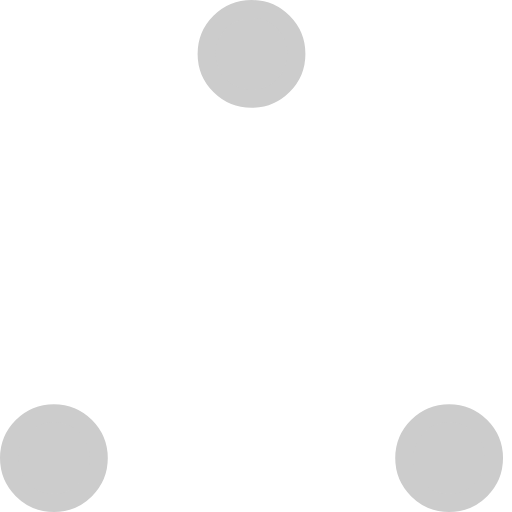
t = 0.00 s
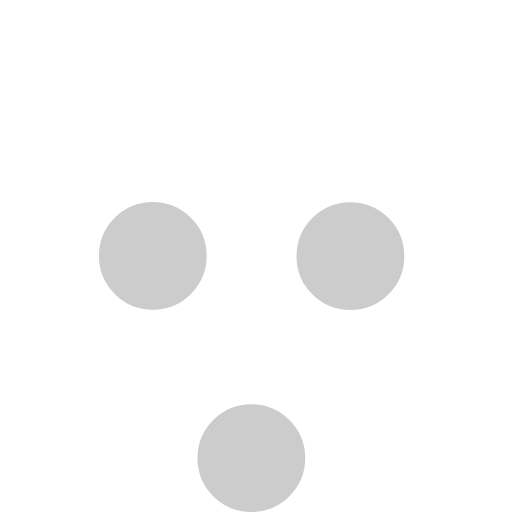
t = 0.37 s
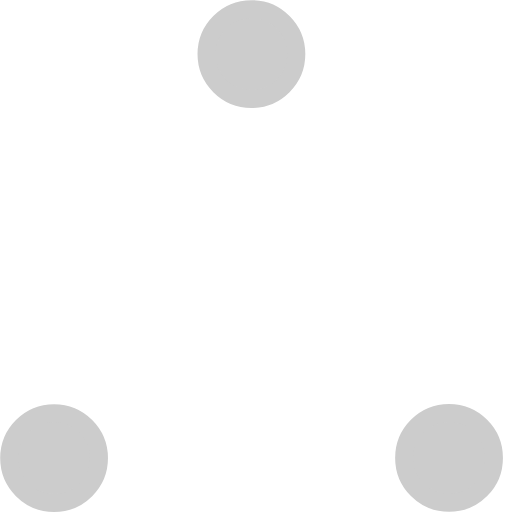
t = 0.73 s
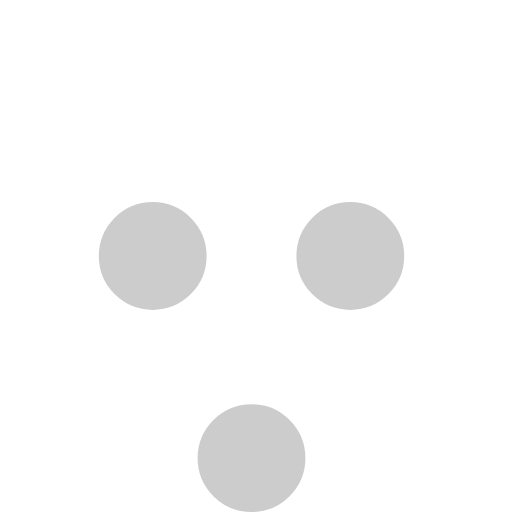
t = 1.10 s
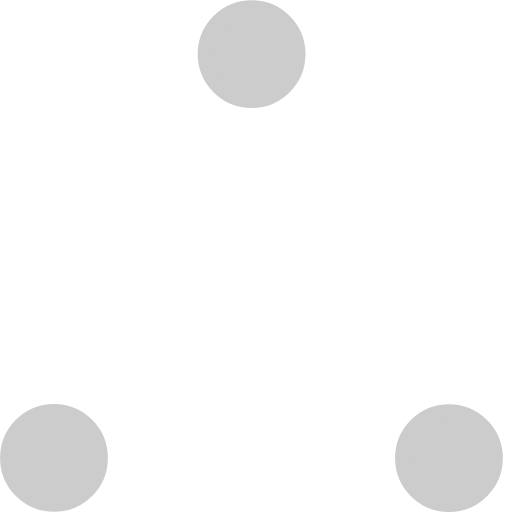
t = 1.47 s
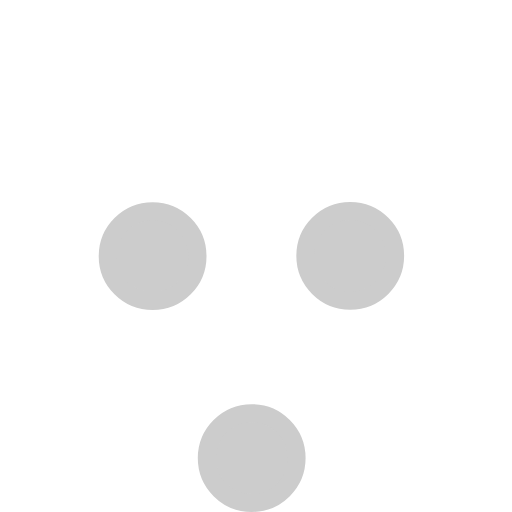
t = 1.83 s

The animated SVG that drew these frames (rendered in a browser with its animation timeline set to each time). Animation: 6 SMIL elements (animate=6); one cycle of 2.20 s, repeats indefinitely.

<!-- By Sam Herbert (@sherb), for everyone. More @ http://goo.gl/7AJzbL -->
<!-- Todo: add easing -->
<svg width="57" height="57" viewBox="0 0 57 57" xmlns="http://www.w3.org/2000/svg" stroke="#ccc">
    <g fill="#ccc" fill-rule="evenodd">
        <g transform="translate(1 1)" stroke-width="2">
            <circle cx="5" cy="50" r="5">
                <animate attributeName="cy"
                     begin="0s" dur="2.2s"
                     values="50;5;50;50"
                     calcMode="linear"
                     repeatCount="indefinite" />
                <animate attributeName="cx"
                     begin="0s" dur="2.2s"
                     values="5;27;49;5"
                     calcMode="linear"
                     repeatCount="indefinite" />
            </circle>
            <circle cx="27" cy="5" r="5">
                <animate attributeName="cy"
                     begin="0s" dur="2.2s"
                     from="5" to="5"
                     values="5;50;50;5"
                     calcMode="linear"
                     repeatCount="indefinite" />
                <animate attributeName="cx"
                     begin="0s" dur="2.2s"
                     from="27" to="27"
                     values="27;49;5;27"
                     calcMode="linear"
                     repeatCount="indefinite" />
            </circle>
            <circle cx="49" cy="50" r="5">
                <animate attributeName="cy"
                     begin="0s" dur="2.2s"
                     values="50;50;5;50"
                     calcMode="linear"
                     repeatCount="indefinite" />
                <animate attributeName="cx"
                     from="49" to="49"
                     begin="0s" dur="2.2s"
                     values="49;5;27;49"
                     calcMode="linear"
                     repeatCount="indefinite" />
            </circle>
        </g>
    </g>
</svg>
